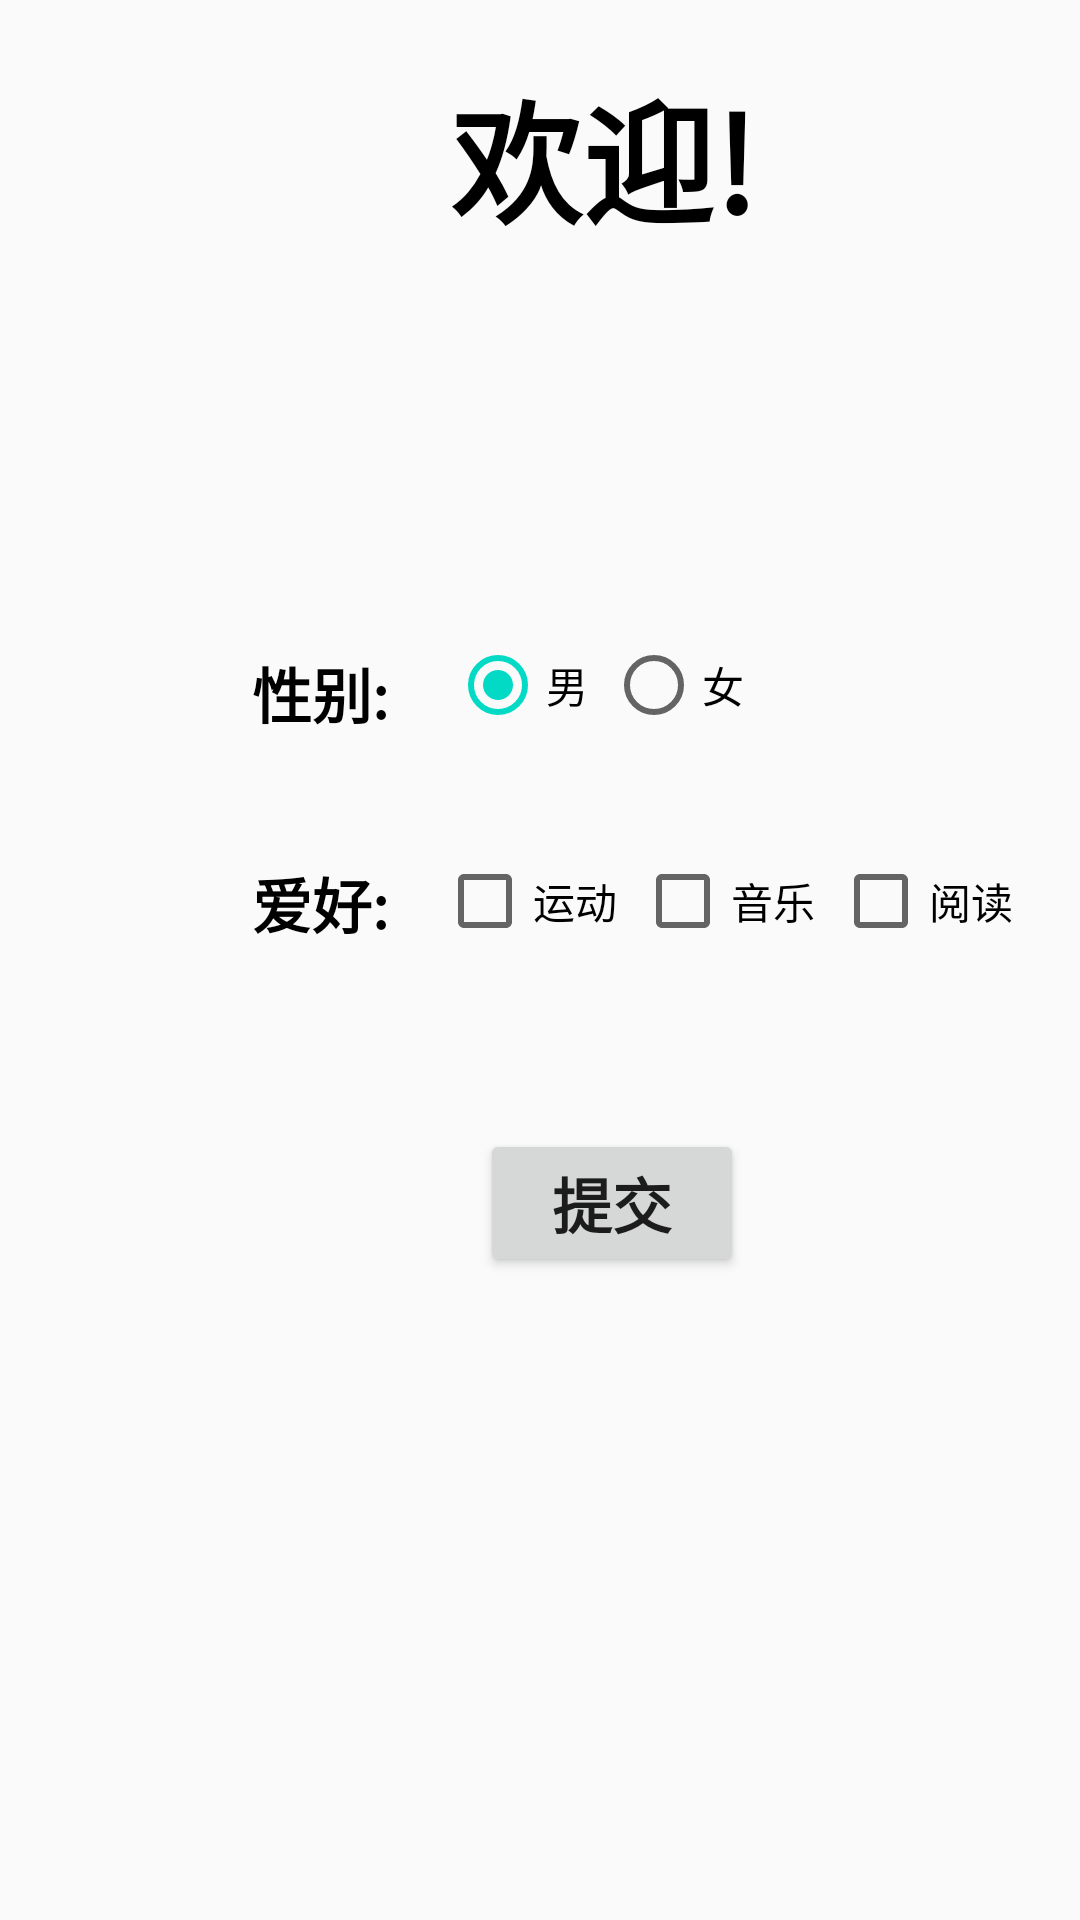

This screen was rendered from an Android layout file. Write that file and the resources it references.
<!-- AndroidManifest.xml: application theme Theme.Lyt23210118 -->
<!-- res/layout/activity_operate.xml -->
<?xml version="1.0" encoding="utf-8"?>
<android.support.constraint.ConstraintLayout
    xmlns:android="http://schemas.android.com/apk/res/android"
    xmlns:app="http://schemas.android.com/apk/res-auto"
    xmlns:tools="http://schemas.android.com/tools"
    android:layout_width="match_parent"
    android:layout_height="match_parent">

    <TextView
        android:id="@+id/textView3"
        android:layout_width="wrap_content"
        android:layout_height="wrap_content"
        android:layout_marginStart="150dp"
        android:layout_marginTop="20dp"
        android:gravity="center"
        android:text="欢迎!"
        android:textColor="#000"
        android:textSize="44sp"
        android:textStyle="bold"
        app:layout_constraintStart_toStartOf="parent"
        app:layout_constraintTop_toTopOf="parent" />

    <android.support.v7.widget.AppCompatImageView
        android:id="@+id/imageView"
        android:layout_width="140dp"
        android:layout_height="100dp"
        android:layout_marginStart="132dp"
        android:layout_marginTop="8dp"
        app:layout_constraintStart_toStartOf="parent"
        app:layout_constraintTop_toBottomOf="@+id/textView3"
        app:srcCompat="@drawable/avatar" />

    <RadioGroup
        android:id="@+id/radioGroup_gender"
        android:layout_width="wrap_content"
        android:layout_height="wrap_content"
        android:layout_marginStart="150dp"
        android:layout_marginTop="20dp"
        android:orientation="horizontal"
        app:layout_constraintStart_toStartOf="parent"
        app:layout_constraintTop_toBottomOf="@+id/imageView">

        <RadioButton
            android:id="@+id/gender_male"
            android:layout_width="match_parent"
            android:layout_height="wrap_content"
            android:layout_marginRight="6dp"
            android:checked="true"
            android:text="男" />

        <RadioButton
            android:id="@+id/gender_female"
            android:layout_width="match_parent"
            android:layout_height="wrap_content"
            android:text="女" />
    </RadioGroup>

    <TextView
        android:id="@+id/textView4"
        android:layout_width="wrap_content"
        android:layout_height="wrap_content"
        android:layout_marginStart="84dp"
        android:layout_marginTop="24dp"
        android:text="性别:"
        android:textColor="#000"
        android:textSize="20sp"
        android:textStyle="bold"
        app:layout_constraintStart_toStartOf="parent"
        app:layout_constraintTop_toBottomOf="@+id/imageView" />

    <TextView
        android:id="@+id/textView5"
        android:layout_width="wrap_content"
        android:layout_height="wrap_content"
        android:layout_marginStart="84dp"
        android:layout_marginTop="94dp"
        android:text="爱好:"
        android:textColor="#000"
        android:textSize="20sp"
        android:textStyle="bold"
        app:layout_constraintStart_toStartOf="parent"
        app:layout_constraintTop_toBottomOf="@+id/imageView" />

    <CheckBox
        android:id="@+id/checkBox"
        android:layout_width="wrap_content"
        android:layout_height="wrap_content"
        android:layout_marginStart="16dp"
        android:layout_marginTop="40dp"
        android:text="运动"
        app:layout_constraintStart_toEndOf="@+id/textView5"
        app:layout_constraintTop_toBottomOf="@+id/radioGroup_gender" />

    <CheckBox
        android:id="@+id/checkBox2"
        android:layout_width="wrap_content"
        android:layout_height="wrap_content"
        android:layout_marginStart="6dp"
        android:layout_marginTop="40dp"
        android:text="音乐"
        app:layout_constraintStart_toEndOf="@+id/checkBox"
        app:layout_constraintTop_toBottomOf="@+id/radioGroup_gender" />

    <CheckBox
        android:id="@+id/checkBox3"
        android:layout_width="wrap_content"
        android:layout_height="wrap_content"
        android:layout_marginStart="6dp"
        android:layout_marginTop="40dp"
        android:text="阅读"
        app:layout_constraintStart_toEndOf="@+id/checkBox2"
        app:layout_constraintTop_toBottomOf="@+id/radioGroup_gender" />

    <Button
        android:id="@+id/button_submit"
        android:layout_width="wrap_content"
        android:layout_height="wrap_content"
        android:layout_marginStart="160dp"
        android:layout_marginTop="60dp"
        android:text="提交"
        android:textSize="20sp"
        android:textStyle="bold"
        app:layout_constraintStart_toStartOf="parent"
        app:layout_constraintTop_toBottomOf="@+id/checkBox" />
</android.support.constraint.ConstraintLayout>
<!-- resources referenced by this layout -->
<resources>
  <style name="Theme.Lyt23210118" parent="Theme.AppCompat.Light.DarkActionBar">
          
          <item name="colorPrimary">@color/purple_500</item>
          <item name="colorPrimaryDark">@color/purple_700</item>
          <item name="colorAccent">@color/teal_200</item>
          
      </style>
  <!-- not gathered from this repository: default colours our renderer supplied (Android Studio template values) -->
  <color name="purple_500">#FF6200EE</color>
  <color name="purple_700">#FF3700B3</color>
  <color name="teal_200">#FF03DAC5</color>
</resources>
